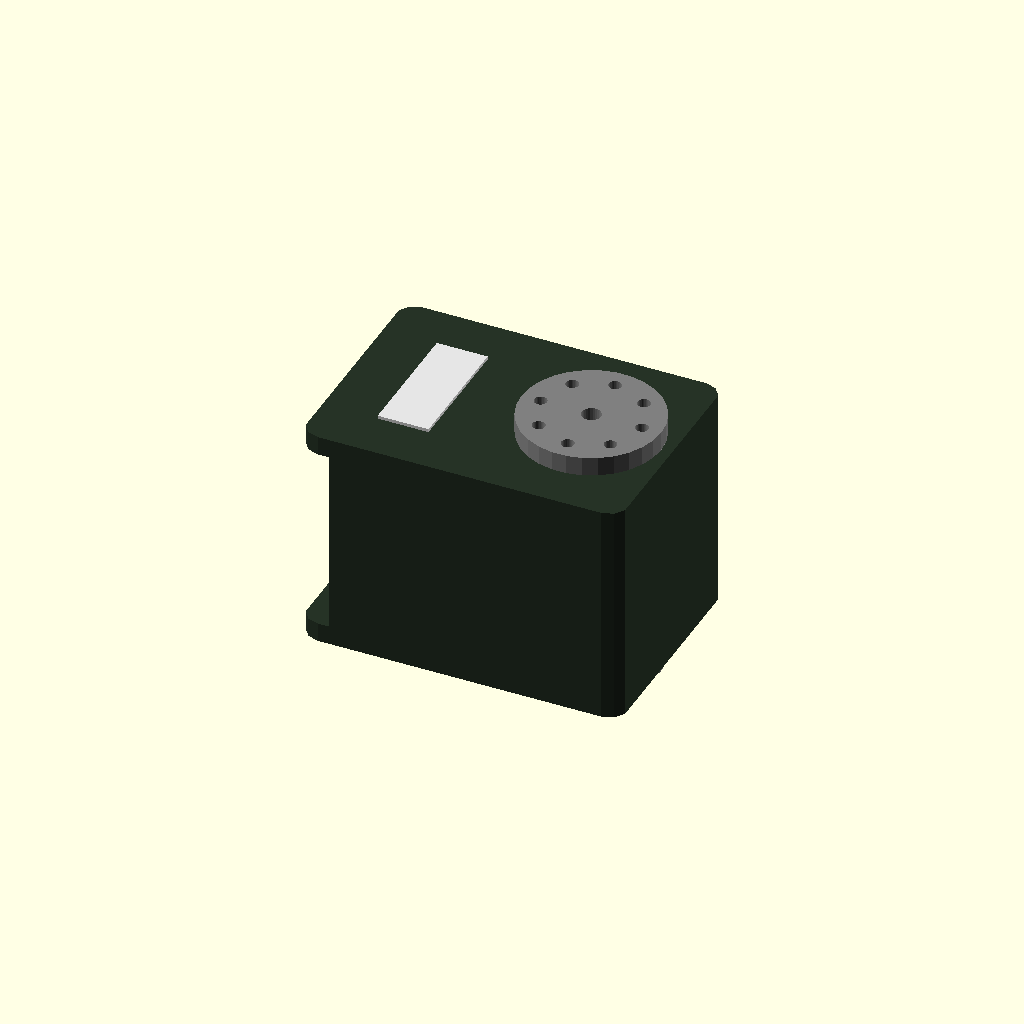
Cell 1 — every parameter at its default value.
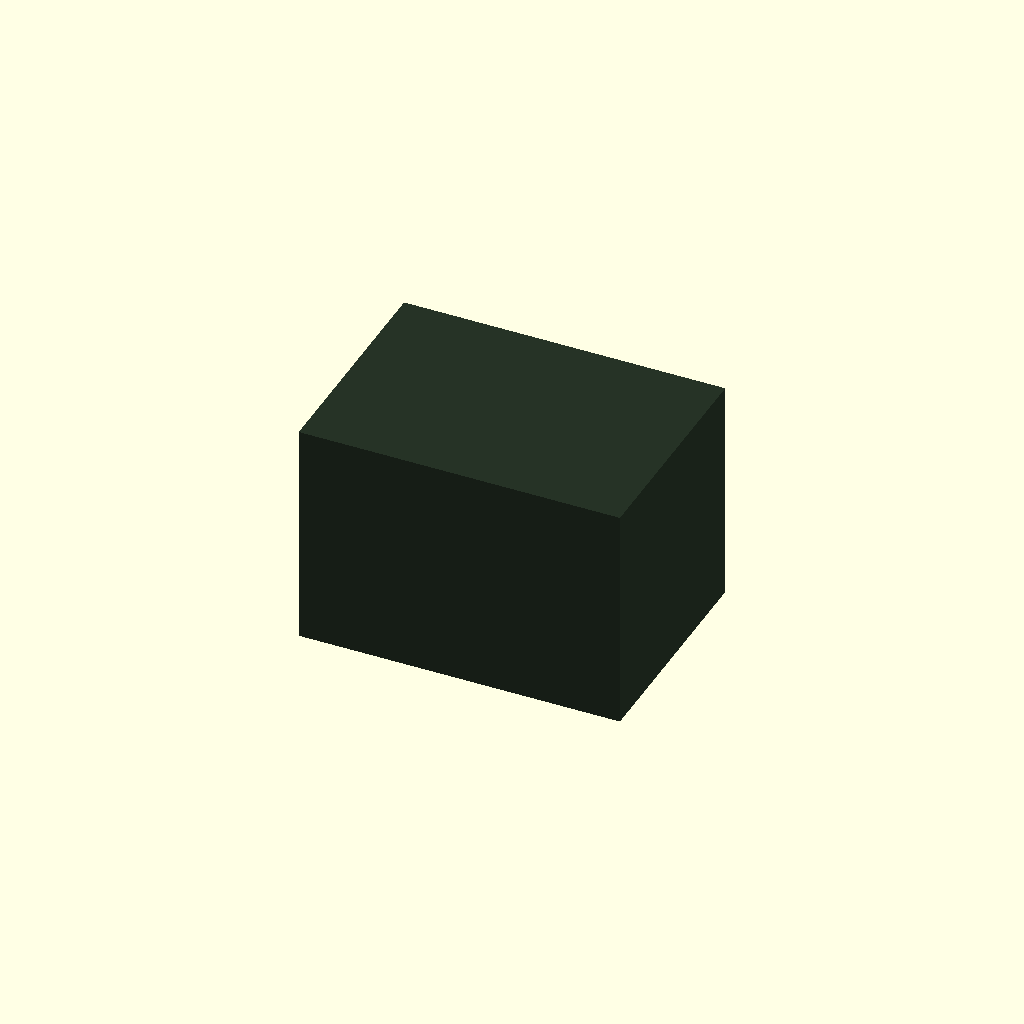
Cell 2: Collisions = true (everything else at default).
One fixed orthographic camera (rotation 55°, 0°, 25°; colour scheme Cornfield) for every cell.
Source of the model, backends/dxl/models/mx28-with-arm.scad:
Collisions = false;
include<mx28-values.scad>;
use<mx28.scad>;
use<mx28-arm.scad>;
use<tag.scad>;

module mx28_with_arm()
{
    mx28();
    
    if (!Collisions) {
        translate([0,0,MX28Depth/2])
            mx28_arm();
        translate([0,0,-3-MX28Depth/2])
            mx28_arm();
        translate([-25,0,MX28Depth/2])
            rotate([0,0,90])
            tag();
    }
}

mx28_with_arm();
Parameter table extracted from the source (name, type, default, range or options):
Collisions: bool, default false
